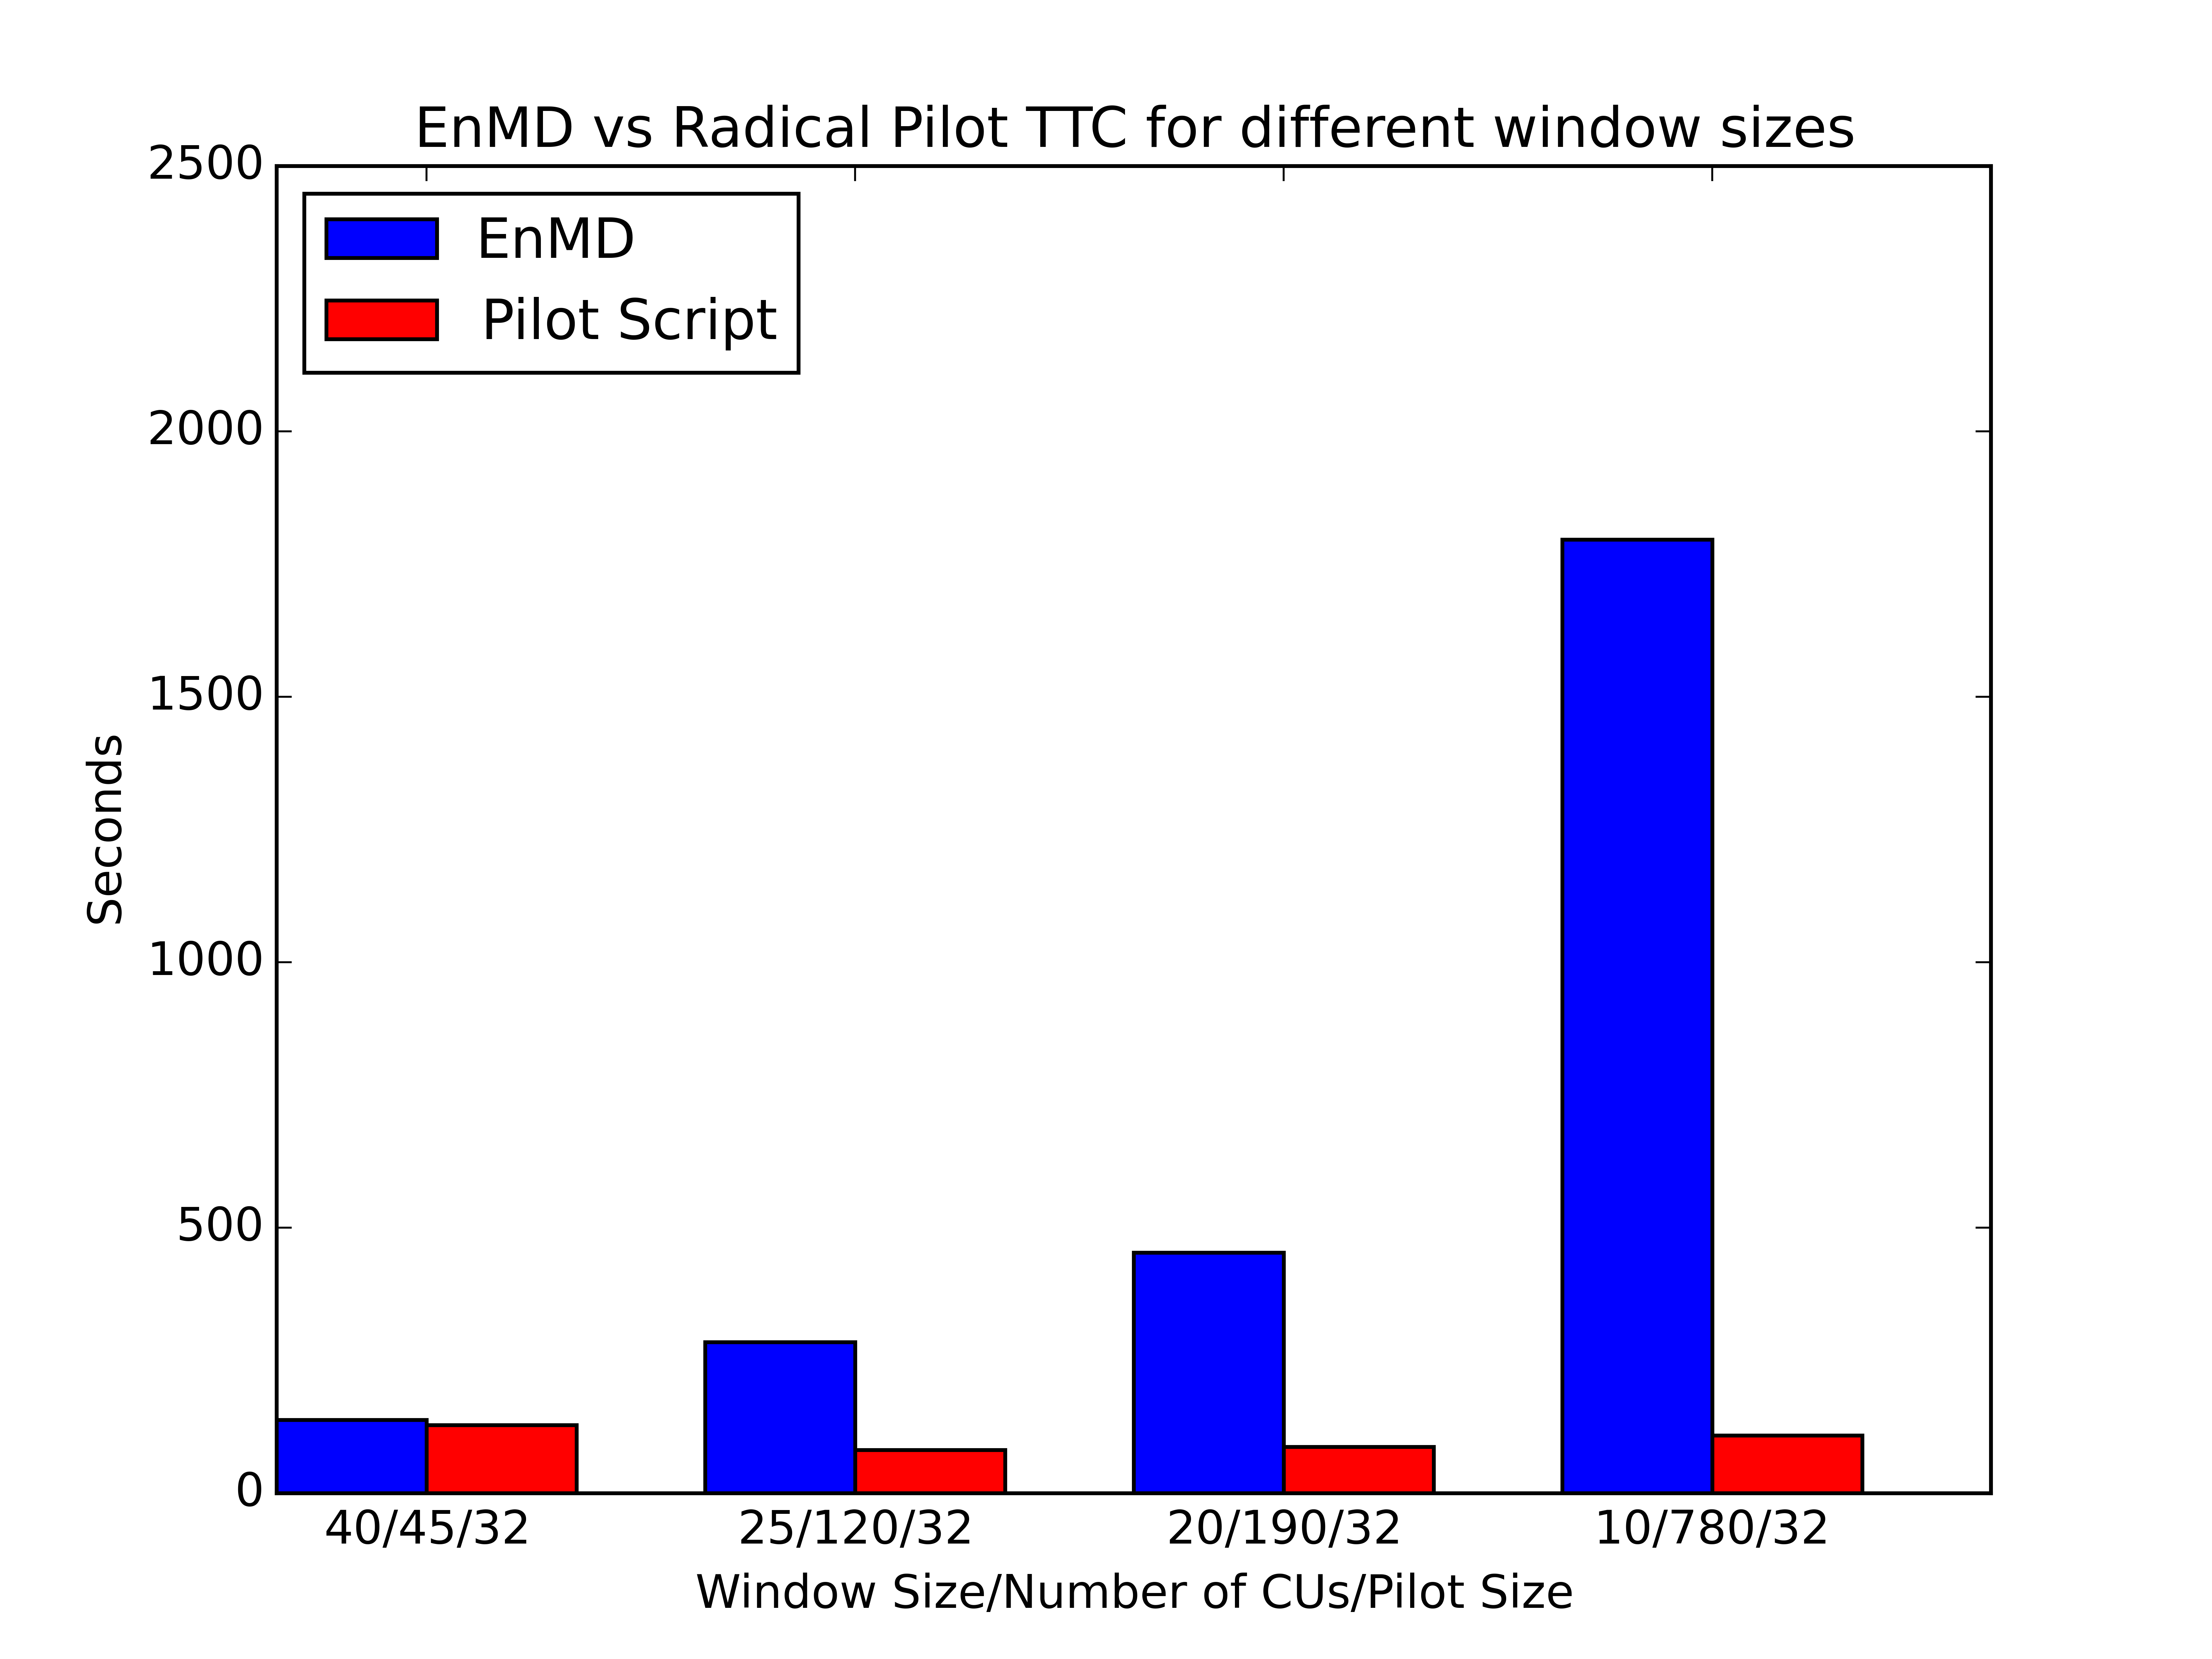

Generate this figure with Python:
from __future__ import division
import pandas
import matplotlib.pyplot as pplot
import numpy

def read_logfiles(fname):
    logfile = open(fname)

    for line in logfile:
        if line[0:10]=='Total Time':
            foundit = line

    line_list = foundit.split()
    return float(line_list[-1])

if __name__ == '__main__':

    Enmd32cores10DataFrame = list()
    Enmd32cores20DataFrame = list()
    Enmd32cores25DataFrame = list()
    Enmd32cores40DataFrame = list()

    Enmd32cores10DataFrame.append(pandas.read_pickle('results_400_32cores10win_stampede_2015-04-22T16:13:58.349877.pkl'))
    Enmd32cores10DataFrame.append(pandas.read_pickle('results_400_32cores10win_stampede_2015-04-22T16:51:45.222876.pkl'))
    Enmd32cores10DataFrame.append(pandas.read_pickle('results_400_32cores10win_stampede_2015-04-22T23:16:25.715003.pkl'))

    Enmd32cores20DataFrame.append(pandas.read_pickle('results_400_32cores20win_stampede_2015-04-22T17:03:13.045822.pkl'))
    Enmd32cores20DataFrame.append(pandas.read_pickle('results_400_32cores20win_stampede_2015-04-22T17:14:11.228862.pkl'))
    Enmd32cores20DataFrame.append(pandas.read_pickle('results_400_32cores20win_stampede_2015-04-22T17:25:08.184672.pkl'))

    Enmd32cores25DataFrame.append(pandas.read_pickle('results_400_32cores25win_stampede_2015-04-22T17:33:24.113940.pkl'))
    Enmd32cores25DataFrame.append(pandas.read_pickle('results_400_32cores25win_stampede_2015-04-22T17:41:38.730567.pkl'))
    Enmd32cores25DataFrame.append(pandas.read_pickle('results_400_32cores25win_stampede_2015-04-22T17:49:18.960206.pkl'))

    Enmd32cores40DataFrame.append(pandas.read_pickle('results_400_32cores40win_stampede_2015-04-22T17:54:33.804617.pkl'))
    Enmd32cores40DataFrame.append(pandas.read_pickle('results_400_32cores40win_stampede_2015-04-22T17:59:33.985887.pkl'))
    Enmd32cores40DataFrame.append(pandas.read_pickle('results_400_32cores40win_stampede_2015-04-22T18:05:06.219805.pkl'))


    enmd10 = ((Enmd32cores10DataFrame[0].last_finished_abs[2] - Enmd32cores10DataFrame[0].first_started_abs[2]).total_seconds() + 
              (Enmd32cores10DataFrame[1].last_finished_abs[2] - Enmd32cores10DataFrame[1].first_started_abs[2]).total_seconds() + 
              (Enmd32cores10DataFrame[2].last_finished_abs[2] - Enmd32cores10DataFrame[2].first_started_abs[2]).total_seconds())/3
    enmd20 = ((Enmd32cores20DataFrame[0].last_finished_abs[2] - Enmd32cores20DataFrame[0].first_started_abs[2]).total_seconds() + 
              (Enmd32cores20DataFrame[1].last_finished_abs[2] - Enmd32cores20DataFrame[1].first_started_abs[2]).total_seconds() + 
              (Enmd32cores20DataFrame[2].last_finished_abs[2] - Enmd32cores20DataFrame[2].first_started_abs[2]).total_seconds())/3
    enmd25 = ((Enmd32cores25DataFrame[0].last_finished_abs[2] - Enmd32cores25DataFrame[0].first_started_abs[2]).total_seconds() + 
              (Enmd32cores25DataFrame[1].last_finished_abs[2] - Enmd32cores25DataFrame[1].first_started_abs[2]).total_seconds() + 
              (Enmd32cores25DataFrame[2].last_finished_abs[2] - Enmd32cores25DataFrame[2].first_started_abs[2]).total_seconds())/3
    enmd40 = ((Enmd32cores40DataFrame[0].last_finished_abs[2] - Enmd32cores40DataFrame[0].first_started_abs[2]).total_seconds() + 
              (Enmd32cores40DataFrame[1].last_finished_abs[2] - Enmd32cores40DataFrame[1].first_started_abs[2]).total_seconds())/2

    print enmd10
    print enmd20
    print enmd25
    print enmd40

    pilot10 = 0
    pilot10 = pilot10 + read_logfiles('output_400_10_traj_stampede_32cores_2015-04-22T07:50:11.214004.log')
    pilot10 = pilot10 + read_logfiles('output_400_10_traj_stampede_32cores_2015-04-22T08:09:04.508281.log')
    pilot10 = pilot10 + read_logfiles('output_400_10_traj_stampede_32cores_2015-04-22T22:27:18.190919.log')
    pilot20 = 0
    pilot20 = pilot20 + read_logfiles('output_400_20_traj_stampede_32cores_2015-04-22T07:37:11.569703.log')
    pilot20 = pilot20 + read_logfiles('output_400_20_traj_stampede_32cores_2015-04-22T07:54:55.595008.log')
    pilot20 = pilot20 + read_logfiles('output_400_20_traj_stampede_32cores_2015-04-22T08:13:35.163885.log')
    pilot25 = 0
    pilot25 = pilot25 + read_logfiles('output_400_25_traj_stampede_32cores_2015-04-22T07:41:09.978321.log')
    pilot25 = pilot25 + read_logfiles('output_400_25_traj_stampede_32cores_2015-04-22T07:58:51.617738.log')
    pilot25 = pilot25 + read_logfiles('output_400_25_traj_stampede_32cores_2015-04-22T08:17:56.542611.log')
    pilot40 = 0
    pilot40 = pilot40 + read_logfiles('output_400_40_traj_stampede_32cores_2015-04-22T07:44:54.601235.log')
    pilot40 = pilot40 + read_logfiles('output_400_40_traj_stampede_32cores_2015-04-22T08:03:06.361545.log')
    pilot40 = pilot40 + read_logfiles('output_400_40_traj_stampede_32cores_2015-04-22T08:21:52.066721.log')

    pilot10=pilot10/3
    pilot20=pilot20/3
    pilot25=pilot25/3
    pilot40=pilot40/2

    print pilot10
    print pilot20
    print pilot25
    print pilot40

    cus = [45, 120, 190, 780]
    
    n_groups=4
    index = numpy.arange(n_groups)
    bar_width = 0.35
    opacity = 1.0
    fig1 = pplot.figure()
    pplot.bar(index,[enmd40,enmd25,enmd20,enmd10],bar_width,alpha=opacity,color='b',label='EnMD')
    pplot.bar(index+bar_width,[pilot40,pilot25,pilot20,pilot10],bar_width,alpha=opacity,color='r',label='Pilot Script')
    pplot.xlabel('Window Size/Number of CUs/Pilot Size')
    pplot.ylabel('Seconds')
    pplot.xticks(index + bar_width, ('40/45/32', '25/120/32', '20/190/32', '10/780/32'))
    pplot.legend(loc=2)
    pplot.ylim(ymax=2500)
    pplot.title('EnMD vs Radical Pilot TTC for different window sizes')
    fig1.savefig('comp.png',dpi=800)
    
